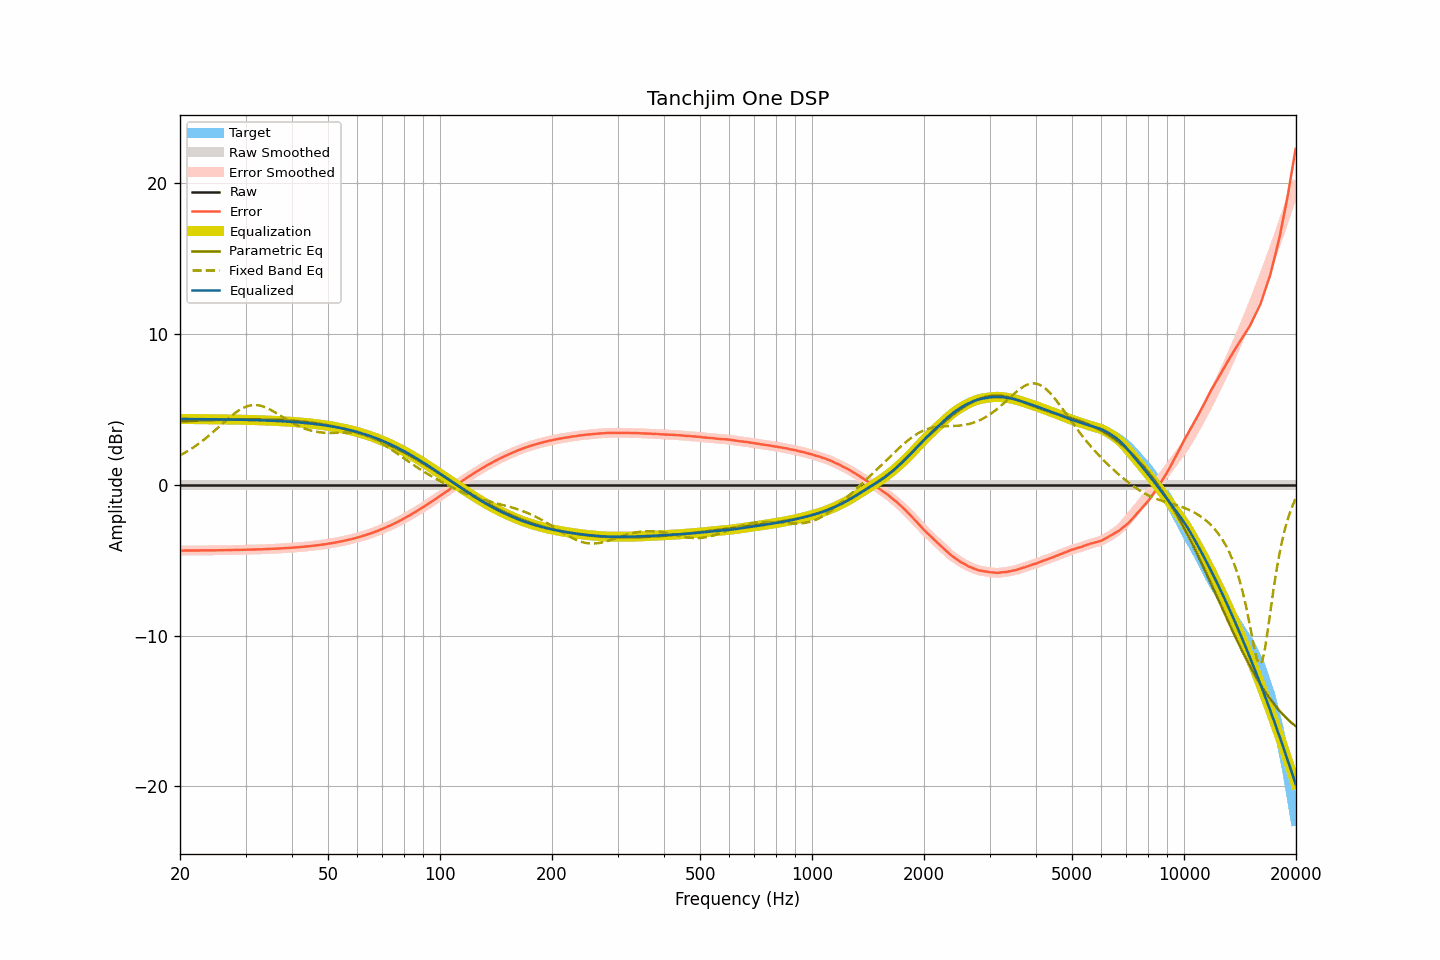

Values plotted in this chart, from the file beside it:
frequency, raw, smoothed, error, error_smoothed, equalization, parametric_eq, fixed_band_eq, equalized_raw, equalized_smoothed, target
20.00, 0.00, 0.00, -4.37, -4.37, 4.37, 4.21, 1.95, 4.37, 4.37, 4.37
20.20, 0.00, 0.00, -4.37, -4.37, 4.37, 4.21, 2.01, 4.37, 4.37, 4.37
20.40, 0.00, 0.00, -4.37, -4.37, 4.37, 4.22, 2.07, 4.37, 4.37, 4.37
20.61, 0.00, 0.00, -4.36, -4.36, 4.36, 4.22, 2.13, 4.36, 4.36, 4.36
20.81, 0.00, 0.00, -4.36, -4.36, 4.36, 4.23, 2.19, 4.36, 4.36, 4.36
21.02, 0.00, 0.00, -4.36, -4.36, 4.36, 4.23, 2.25, 4.36, 4.36, 4.36
21.23, 0.00, 0.00, -4.36, -4.36, 4.36, 4.23, 2.32, 4.36, 4.36, 4.36
21.44, 0.00, 0.00, -4.36, -4.36, 4.36, 4.24, 2.39, 4.36, 4.36, 4.36
21.66, 0.00, 0.00, -4.36, -4.36, 4.36, 4.24, 2.46, 4.36, 4.36, 4.36
21.87, 0.00, 0.00, -4.36, -4.36, 4.36, 4.25, 2.53, 4.36, 4.36, 4.36
22.09, 0.00, 0.00, -4.36, -4.36, 4.36, 4.25, 2.60, 4.36, 4.36, 4.36
22.31, 0.00, 0.00, -4.36, -4.36, 4.36, 4.26, 2.68, 4.36, 4.36, 4.36
22.54, 0.00, 0.00, -4.36, -4.36, 4.36, 4.26, 2.76, 4.36, 4.36, 4.36
22.76, 0.00, 0.00, -4.36, -4.36, 4.36, 4.27, 2.84, 4.36, 4.36, 4.36
22.99, 0.00, 0.00, -4.36, -4.36, 4.36, 4.27, 2.92, 4.36, 4.36, 4.36
23.22, 0.00, 0.00, -4.35, -4.35, 4.35, 4.27, 3.00, 4.35, 4.35, 4.35
23.45, 0.00, 0.00, -4.35, -4.35, 4.35, 4.28, 3.09, 4.35, 4.35, 4.35
23.69, 0.00, 0.00, -4.35, -4.35, 4.35, 4.28, 3.17, 4.35, 4.35, 4.35
23.92, 0.00, 0.00, -4.35, -4.35, 4.35, 4.29, 3.26, 4.35, 4.35, 4.35
24.16, 0.00, 0.00, -4.35, -4.35, 4.35, 4.29, 3.35, 4.35, 4.35, 4.35
24.40, 0.00, 0.00, -4.35, -4.35, 4.35, 4.29, 3.44, 4.35, 4.35, 4.35
24.65, 0.00, 0.00, -4.35, -4.35, 4.35, 4.30, 3.54, 4.35, 4.35, 4.35
24.89, 0.00, 0.00, -4.35, -4.35, 4.35, 4.30, 3.63, 4.35, 4.35, 4.35
25.14, 0.00, 0.00, -4.34, -4.34, 4.34, 4.30, 3.73, 4.34, 4.34, 4.34
25.39, 0.00, 0.00, -4.34, -4.34, 4.34, 4.31, 3.82, 4.34, 4.34, 4.34
25.65, 0.00, 0.00, -4.34, -4.34, 4.34, 4.31, 3.92, 4.34, 4.34, 4.34
25.91, 0.00, 0.00, -4.34, -4.34, 4.34, 4.31, 4.02, 4.34, 4.34, 4.34
26.16, 0.00, 0.00, -4.34, -4.34, 4.34, 4.32, 4.11, 4.34, 4.34, 4.34
26.43, 0.00, 0.00, -4.34, -4.34, 4.34, 4.32, 4.21, 4.34, 4.34, 4.34
26.69, 0.00, 0.00, -4.34, -4.34, 4.34, 4.32, 4.30, 4.34, 4.34, 4.34
26.96, 0.00, 0.00, -4.33, -4.33, 4.33, 4.33, 4.40, 4.33, 4.33, 4.33
27.23, 0.00, 0.00, -4.33, -4.33, 4.33, 4.33, 4.49, 4.33, 4.33, 4.33
27.50, 0.00, 0.00, -4.33, -4.33, 4.33, 4.33, 4.58, 4.33, 4.33, 4.33
27.77, 0.00, 0.00, -4.33, -4.33, 4.33, 4.33, 4.66, 4.33, 4.33, 4.33
28.05, 0.00, 0.00, -4.33, -4.33, 4.33, 4.34, 4.74, 4.33, 4.33, 4.33
28.33, 0.00, 0.00, -4.32, -4.32, 4.32, 4.34, 4.82, 4.32, 4.32, 4.32
28.62, 0.00, 0.00, -4.32, -4.32, 4.32, 4.34, 4.90, 4.32, 4.32, 4.32
28.90, 0.00, 0.00, -4.32, -4.32, 4.32, 4.34, 4.96, 4.32, 4.32, 4.32
29.19, 0.00, 0.00, -4.32, -4.32, 4.32, 4.34, 5.03, 4.32, 4.32, 4.32
29.48, 0.00, 0.00, -4.32, -4.32, 4.32, 4.34, 5.09, 4.32, 4.32, 4.32
29.78, 0.00, 0.00, -4.31, -4.31, 4.31, 4.35, 5.14, 4.31, 4.31, 4.31
30.08, 0.00, 0.00, -4.31, -4.31, 4.31, 4.35, 5.18, 4.31, 4.31, 4.31
30.38, 0.00, 0.00, -4.31, -4.31, 4.31, 4.35, 5.22, 4.31, 4.31, 4.31
30.68, 0.00, 0.00, -4.30, -4.30, 4.30, 4.35, 5.25, 4.30, 4.30, 4.30
30.99, 0.00, 0.00, -4.30, -4.30, 4.30, 4.35, 5.27, 4.30, 4.30, 4.30
31.30, 0.00, 0.00, -4.30, -4.30, 4.30, 4.35, 5.29, 4.30, 4.30, 4.30
31.61, 0.00, 0.00, -4.30, -4.30, 4.30, 4.35, 5.29, 4.30, 4.30, 4.30
31.93, 0.00, 0.00, -4.29, -4.29, 4.29, 4.35, 5.29, 4.29, 4.29, 4.29
32.24, 0.00, 0.00, -4.29, -4.29, 4.29, 4.35, 5.29, 4.29, 4.29, 4.29
32.57, 0.00, 0.00, -4.29, -4.29, 4.29, 4.35, 5.27, 4.29, 4.29, 4.29
32.89, 0.00, 0.00, -4.28, -4.28, 4.28, 4.35, 5.25, 4.28, 4.28, 4.28
33.22, 0.00, 0.00, -4.28, -4.28, 4.28, 4.34, 5.22, 4.28, 4.28, 4.28
33.55, 0.00, 0.00, -4.27, -4.27, 4.27, 4.34, 5.19, 4.27, 4.27, 4.27
33.89, 0.00, 0.00, -4.27, -4.27, 4.27, 4.34, 5.14, 4.27, 4.27, 4.27
34.23, 0.00, 0.00, -4.27, -4.27, 4.27, 4.34, 5.10, 4.27, 4.27, 4.27
34.57, 0.00, 0.00, -4.26, -4.26, 4.26, 4.34, 5.05, 4.26, 4.26, 4.26
34.92, 0.00, 0.00, -4.26, -4.26, 4.26, 4.33, 5.00, 4.26, 4.26, 4.26
35.27, 0.00, 0.00, -4.25, -4.25, 4.25, 4.33, 4.94, 4.25, 4.25, 4.25
35.62, 0.00, 0.00, -4.25, -4.25, 4.25, 4.33, 4.88, 4.25, 4.25, 4.25
35.97, 0.00, 0.00, -4.24, -4.24, 4.24, 4.32, 4.82, 4.24, 4.24, 4.24
... 635 more rows
